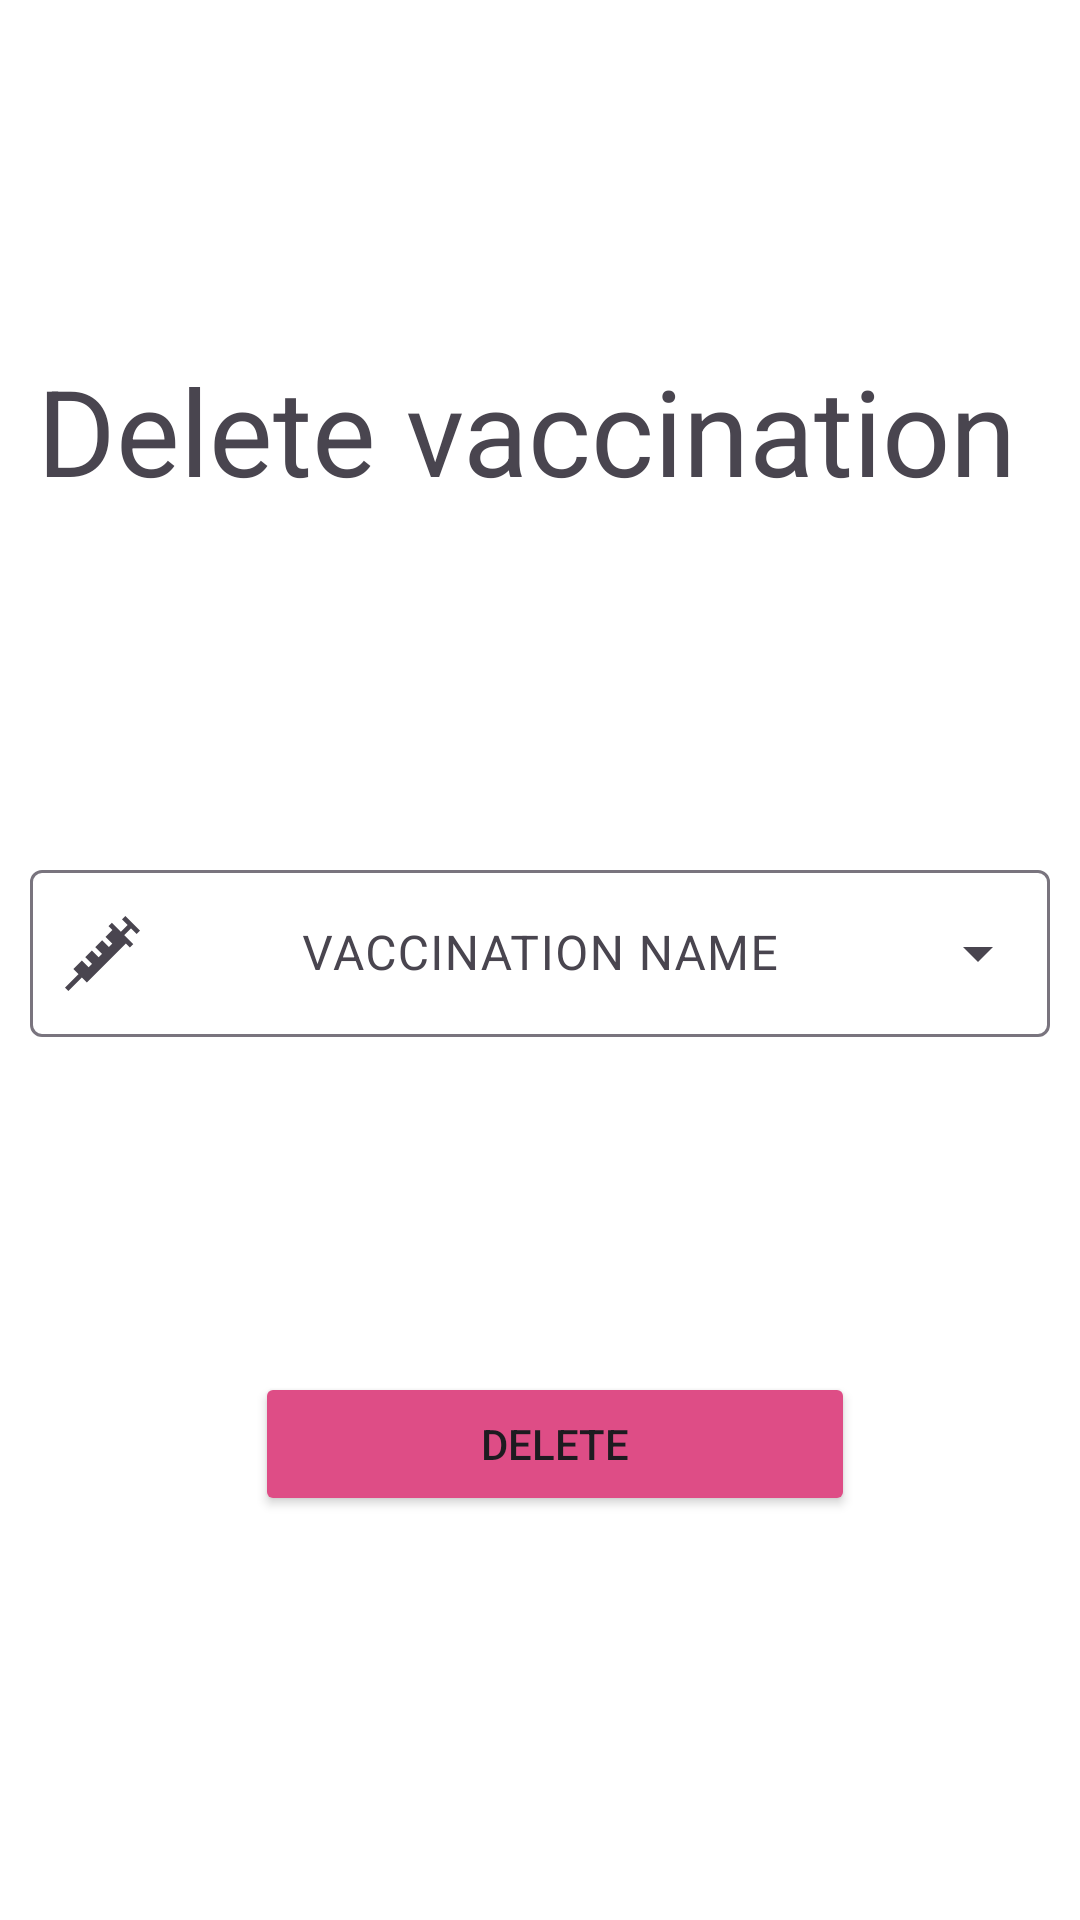

Layout XML and referenced resources for this Android screen:
<!-- AndroidManifest.xml: application theme Theme.LastChanceDB -->
<!-- res/layout/fragment_delete_vaccination.xml -->
<?xml version="1.0" encoding="utf-8"?>
<androidx.constraintlayout.widget.ConstraintLayout xmlns:android="http://schemas.android.com/apk/res/android"
    xmlns:app="http://schemas.android.com/apk/res-auto"
    xmlns:tools="http://schemas.android.com/tools"
    android:id="@+id/frameLayout3"
    android:layout_width="match_parent"
    android:background="@color/white"
    android:layout_height="350dp"
    tools:context=".admin_popups.vaccination.DeleteVaccinationPopUp">

    <com.google.android.material.textfield.TextInputLayout
        android:id="@+id/textInputLayout"
        style="@style/Widget.Material3.TextInputLayout.OutlinedBox.ExposedDropdownMenu"
        android:layout_width="340dp"
        android:layout_height="wrap_content"
        android:layout_marginTop="140dp"
        android:layout_marginBottom="150dp"
        app:hintEnabled="true"
        app:layout_constraintBottom_toBottomOf="parent"
        app:layout_constraintEnd_toEndOf="parent"
        app:layout_constraintStart_toStartOf="parent"
        app:layout_constraintTop_toTopOf="parent"
        app:startIconDrawable="@drawable/ic_syringe_filled">

        <AutoCompleteTextView
            android:id="@+id/adminVaccinationDeleteACTV"
            android:layout_width="match_parent"
            android:layout_height="wrap_content"
            android:gravity="center"
            android:inputType="none"
            android:hint="VACCINATION NAME"
            android:textAlignment="center" />


    </com.google.android.material.textfield.TextInputLayout>

    <Button
        android:id="@+id/adminDeleteVaccinationPOPBTN"
        android:layout_width="200dp"
        android:layout_height="wrap_content"
        android:layout_marginStart="165dp"
        android:layout_marginTop="50dp"
        android:layout_marginEnd="155dp"
        android:layout_marginBottom="73dp"
        android:backgroundTint="@color/main_pink"
        android:text="Delete"
        app:layout_constraintBottom_toBottomOf="parent"
        app:layout_constraintEnd_toEndOf="parent"
        app:layout_constraintStart_toStartOf="parent"
        app:layout_constraintTop_toBottomOf="@+id/textInputLayout" />

    <TextView
        android:id="@+id/textView3"
        android:layout_width="wrap_content"
        android:layout_height="wrap_content"
        android:layout_marginStart="172dp"
        android:layout_marginTop="61dp"
        android:layout_marginEnd="181dp"
        android:layout_marginBottom="59dp"
        android:text="Delete vaccination"
        android:textSize="40sp"
        app:layout_constraintBottom_toTopOf="@+id/textInputLayout"
        app:layout_constraintEnd_toEndOf="parent"
        app:layout_constraintStart_toStartOf="parent"
        app:layout_constraintTop_toTopOf="parent" />

</androidx.constraintlayout.widget.ConstraintLayout>
<!-- resources referenced by this layout -->
<resources>
  <color name="main_pink">#DE4D86</color>
  <color name="white">#FFFFFFFF</color>
  <!-- drawable ic_syringe_filled (drawable) -->
  <vector xmlns:android="http://schemas.android.com/apk/res/android" android:height="25dp" android:viewportHeight="471.21" android:viewportWidth="471.21" android:width="25dp">
        
      <path android:fillColor="#000000" android:pathData="M450,113.11l21.21,-21.21l-91.9,-91.9l-21.21,21.21l35.34,35.34l-42.23,42.22l-56.55,-56.55l-21.21,21.21l24.74,24.74l-43.19,43.19l42.41,42.41l-21.21,21.21l-42.41,-42.41l-43.12,43.12l42.41,42.41l-21.21,21.21l-42.41,-42.41l-41.7,41.7l42.41,42.41l-21.21,21.21l-42.41,-42.41l-53.72,53.72l31.81,31.81l-84.64,84.64l21.21,21.21l84.64,-84.64l31.81,31.81l245.37,-245.37l24.74,24.74l21.21,-21.21l-56.55,-56.55l42.23,-42.22z"/>
      
  </vector>
  <style name="Theme.LastChanceDB" parent="Base.Theme.LastChanceDB" />
  <style name="Base.Theme.LastChanceDB" parent="Theme.Material3.DayNight.NoActionBar">
          <item name="colorPrimary">@color/main_cyan</item>
          <item name="android:colorBackground">@color/white</item>
          <item name="dropDownBackgroundTint">@color/white</item>
      </style>
  <color name="main_cyan">#03989E</color>
</resources>
